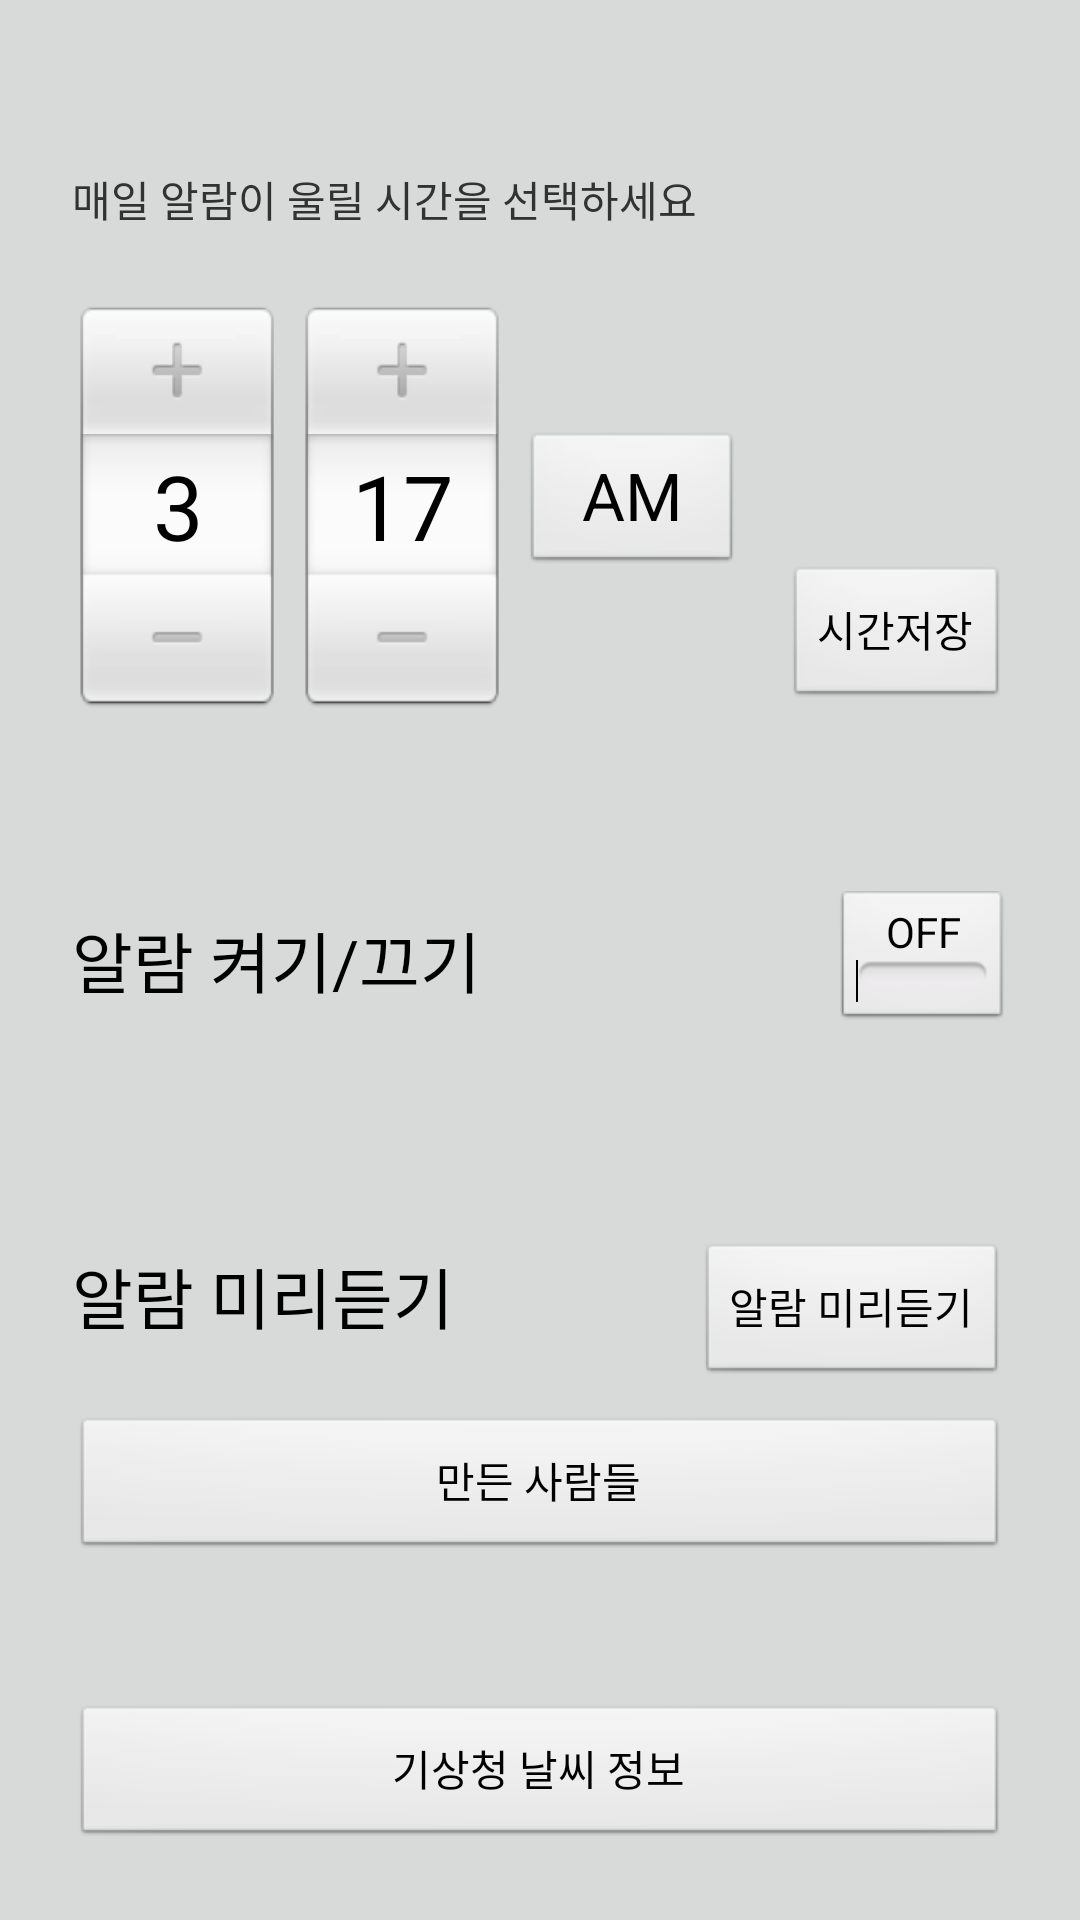

Layout XML and referenced resources for this Android screen:
<!-- AndroidManifest.xml: activity theme android:Theme.Light.NoTitleBar.Fullscreen -->
<!-- res/layout/activity_main.xml -->
<RelativeLayout xmlns:android="http://schemas.android.com/apk/res/android"
    xmlns:tools="http://schemas.android.com/tools"
    android:id="@+id/mainlayout"
    android:layout_width="match_parent"
    android:layout_height="match_parent"
    android:background="#d8dada"
    android:gravity="center"
    android:layout_margin="@dimen/no_margin"
    android:layout_marginBottom="@dimen/no_margin"
    android:layout_marginLeft="@dimen/no_margin"
    android:layout_marginRight="@dimen/no_margin"
    android:layout_marginTop="@dimen/no_margin"
    android:paddingBottom="@dimen/no_margin"
    android:paddingLeft="@dimen/no_margin"
    android:paddingRight="@dimen/no_margin"
    android:paddingTop="@dimen/no_margin"
    tools:context=".MainActivity" >

    <ImageView
        android:id="@+id/imageView1"
        android:layout_width="fill_parent"
        android:layout_height="fill_parent"
        android:layout_margin="@dimen/no_margin"
        android:src="@drawable/main" />

    <TextView
        android:id="@+id/intro_txt"
        android:layout_width="wrap_content"
        android:layout_height="wrap_content"
        android:layout_alignParentTop="true"
        android:layout_marginLeft="@dimen/activity_horizontal_margin"
        android:layout_marginTop="56dp"
        android:text="@string/set_time_info_text" />

      	<TimePicker
      	    android:id="@+id/timePicker"
      	    android:layout_width="wrap_content"
      	    android:layout_height="wrap_content"
      	    android:layout_alignLeft="@+id/intro_txt"
      	    android:layout_below="@+id/intro_txt"
      	    android:layout_marginTop="@dimen/activity_vertical_margin" />

	    <Button
	        android:id="@+id/set_time"
	        android:layout_width="wrap_content"
	        android:layout_height="wrap_content"
	        android:layout_alignBottom="@+id/timePicker"
	        android:layout_alignRight="@+id/alarmtoggle"
	        android:onClick="onSetTimeClicked"
	        android:text="@string/set_time_text" />

	    <TextView
	        android:id="@+id/alarmtoggle_text"
	        android:layout_width="wrap_content"
	        android:layout_height="wrap_content"
	        android:layout_alignLeft="@+id/update_btn"
	        android:layout_centerVertical="true"
	        android:text="@string/alarmtoggle_text"
	        android:textAppearance="?android:attr/textAppearanceLarge" />
        
	    <ToggleButton
	        android:id="@+id/alarmtoggle"
	        android:layout_width="wrap_content"
	        android:layout_height="wrap_content"
	        android:layout_alignRight="@+id/play_btn"
	        android:layout_centerVertical="true"
	        android:onClick="onAlarmToggleClicked"
	        android:text="@string/alarmtoggle" />


    <Button
        android:id="@+id/weather_info"
        android:layout_width="fill_parent"
        android:layout_height="wrap_content"
        android:layout_alignParentBottom="true"
        android:layout_alignParentLeft="false"
        android:layout_centerHorizontal="true"
        android:layout_margin="@dimen/activity_horizontal_margin"
        android:layout_marginBottom="24dp"
        android:onClick="onWeatherViewClicked"
        android:text="@string/weather_btn_text" />


    <Button
        android:id="@+id/play_btn"
        android:layout_width="wrap_content"
        android:layout_height="wrap_content"
        android:layout_alignBaseline="@+id/play_text"
        android:layout_alignBottom="@+id/play_text"
        android:layout_alignRight="@+id/update_btn"
        android:onClick="onPreplayClicked"
        android:text="@string/play_text" />

    <TextView
        android:id="@+id/play_text"
        android:layout_width="wrap_content"
        android:layout_height="wrap_content"
        android:layout_above="@+id/update_btn"
        android:layout_alignLeft="@+id/update_btn"
        android:text="@string/play_text"
        android:textAppearance="?android:attr/textAppearanceLarge" />

    <Button
        android:id="@+id/update_btn"
        android:layout_width="fill_parent"
        android:layout_height="wrap_content"
        android:layout_above="@+id/weather_info"
        android:layout_centerHorizontal="true"
        android:layout_margin="@dimen/activity_horizontal_margin"
        android:onClick="onUpdateClicked"
        android:text="@string/info_btn_text" />



</RelativeLayout>
<!-- resources referenced by this layout -->
<resources>
  <dimen name="activity_horizontal_margin">24dp</dimen>
  <dimen name="activity_vertical_margin">24dp</dimen>
  <dimen name="no_margin">0dp</dimen>
  <string name="alarmtoggle">Alarm Toggle</string>
  <string name="alarmtoggle_text">알람 켜기/끄기</string>
  <string name="info_btn_text">만든 사람들</string>
  <string name="play_text">알람 미리듣기</string>
  <string name="set_time_info_text">매일 알람이 울릴 시간을 선택하세요</string>
  <string name="set_time_text">시간저장</string>
  <string name="weather_btn_text">기상청 날씨 정보</string>
</resources>
